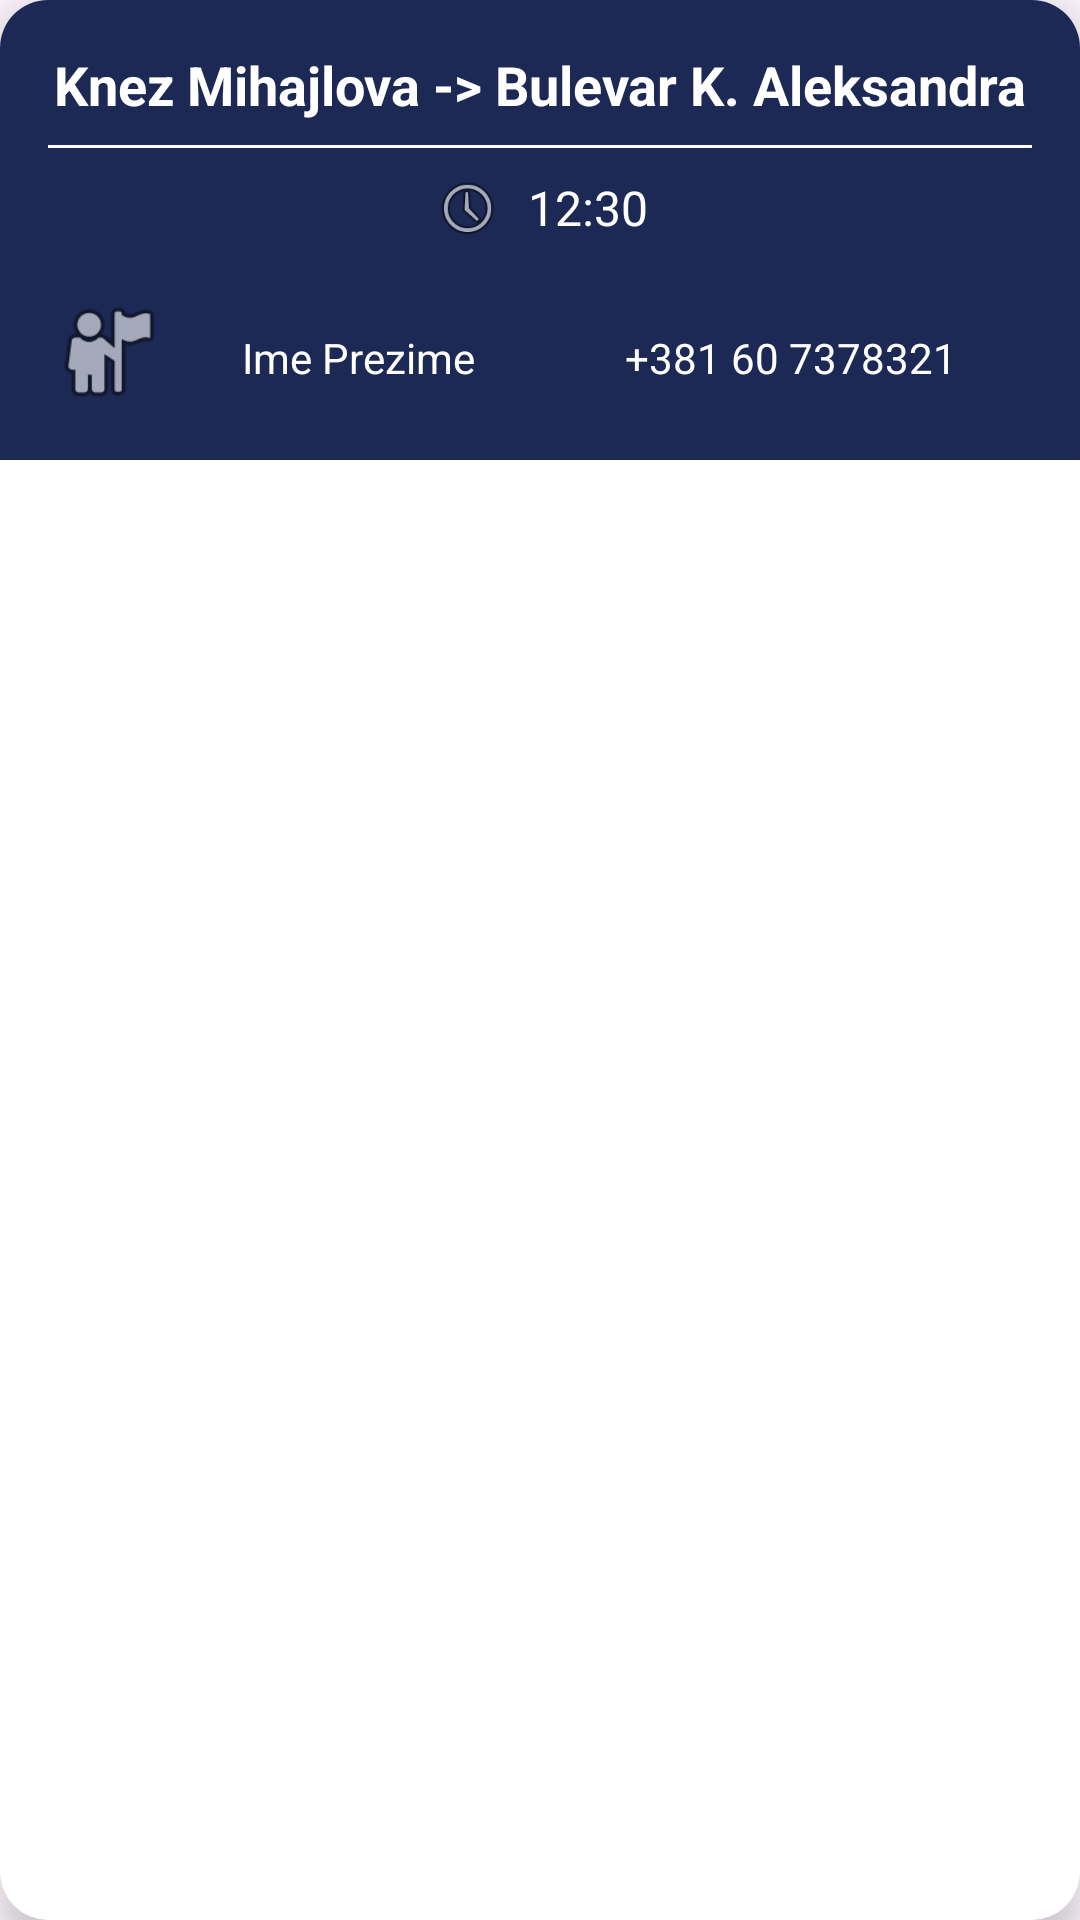

This screen was rendered from an Android layout file. Write that file and the resources it references.
<!-- AndroidManifest.xml: application theme Theme.TaxiPoll -->
<!-- res/layout/card_kontakt.xml -->
<androidx.cardview.widget.CardView xmlns:android="http://schemas.android.com/apk/res/android"
    xmlns:app="http://schemas.android.com/apk/res-auto"
    android:layout_width="match_parent"
    android:layout_height="wrap_content"
    android:layout_margin="16dp"
    app:cardCornerRadius="16dp"
    app:cardElevation="8dp">

    <LinearLayout
        android:layout_width="match_parent"
        android:layout_height="wrap_content"
        android:background="@color/navboja"
        android:orientation="vertical"
        android:padding="16dp">

        
        <TextView
            android:id="@+id/tvNaslovVoznje"
            android:layout_width="match_parent"
            android:layout_height="wrap_content"
            android:gravity="center"
            android:text="Knez Mihajlova -> Bulevar K. Aleksandra"
            android:textColor="@android:color/white"
            android:textSize="18sp"
            android:textStyle="bold" />

        
        <View
            android:layout_width="match_parent"
            android:layout_height="1dp"
            android:layout_marginVertical="8dp"
            android:background="@color/white" />

        

        <LinearLayout
            android:layout_width="wrap_content"
            android:layout_height="wrap_content"
            android:layout_gravity="center"
            android:layout_marginBottom="16dp"
            android:gravity="center_horizontal"
            android:orientation="horizontal">

            <ImageView
                android:layout_width="24dp"
                android:layout_height="24dp"
                android:layout_marginEnd="8dp"
                android:src="@android:drawable/ic_menu_recent_history" />

            <TextView
                android:id="@+id/KontaktVremeTXT"
                android:layout_width="wrap_content"
                android:layout_height="match_parent"
                android:gravity="center"
                android:text="12:30"
                android:textColor="@android:color/white"
                android:textSize="16sp" />

        </LinearLayout>

        

        <LinearLayout
            android:layout_width="match_parent"
            android:layout_height="wrap_content"
            android:gravity="center"
            android:orientation="horizontal">

            <ImageView
                android:layout_width="40dp"
                android:layout_height="40dp"
                android:src="@android:drawable/ic_menu_myplaces" />

            <LinearLayout
                android:layout_width="wrap_content"
                android:layout_height="match_parent"
                android:layout_weight="1"
                android:gravity="center"
                android:orientation="vertical">

                <TextView
                    android:id="@+id/KontaktImeTXT"
                    android:layout_width="wrap_content"
                    android:layout_height="wrap_content"
                    android:layout_marginTop="4dp"
                    android:gravity="center"
                    android:text="Ime Prezime"
                    android:textColor="@android:color/white"
                    android:textSize="14sp" />
            </LinearLayout>

            <LinearLayout
                android:layout_width="wrap_content"
                android:layout_height="match_parent"
                android:layout_weight="1"
                android:gravity="center"
                android:orientation="vertical">

                <TextView
                    android:id="@+id/KontaktBrojTXT"
                    android:layout_width="wrap_content"
                    android:layout_height="wrap_content"
                    android:layout_marginTop="4dp"
                    android:gravity="center"
                    android:text="+381 60 7378321"
                    android:textColor="@android:color/white"
                    android:textSize="14sp" />
            </LinearLayout>
        </LinearLayout>

    </LinearLayout>
</androidx.cardview.widget.CardView>
<!-- resources referenced by this layout -->
<resources>
  <color name="navboja">#1c2954</color>
  <color name="white">#FFFFFFFF</color>
  <style name="Theme.TaxiPoll" parent="Base.Theme.TaxiPoll" />
  <style name="Base.Theme.TaxiPoll" parent="Theme.Material3.DayNight.NoActionBar">
          
          
      </style>
</resources>
